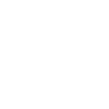
t = 0.00 s
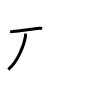
t = 2.00 s
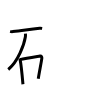
t = 4.00 s
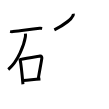
t = 6.00 s
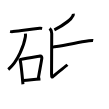
t = 8.00 s
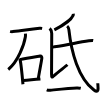
t = 10.00 s

The animated SVG that drew these frames (rendered in a browser with its animation timeline set to each time). Animation: 10 SMIL elements (animate=10); one cycle of 10.00 s.

<svg width="109px" height="109px" viewBox="0 0 px 109px" xmlns="http://www.w3.org/2000/svg" xmlns:xlink="http://www.w3.org/1999/xlink" xml:space="preserve" version="1.1"  baseProfile="full">
<path d="M10.13,31.41c0.71,0.2,2,0.25,2.7,0.2c8.84-0.69,15.02-2.16,26.83-3.37c1.17-0.12,1.88,0.09,2.47,0.19" style="fill:none;stroke:black;stroke-width:3;opacity:0">
  <animate attributeType="CSS" attributeName="opacity" from="0" to="1" begin="0s" dur="1s" repeatCount="0" fill="freeze" />
</path>
<path d="M25.45,33.68c0.05,0.84,0.1,2.18-0.1,3.39c-1.17,7.15-7.1,24.44-17.1,32.44" style="fill:none;stroke:black;stroke-width:3;opacity:0">
  <animate attributeType="CSS" attributeName="opacity" from="0" to="1" begin="1s" dur="1s" repeatCount="0" fill="freeze" />
</path>
<path d="M19.5,58.79c0.28,0.42,0.56,0.77,0.68,1.3c0.96,4.17,2.12,16.67,2.78,24.16" style="fill:none;stroke:black;stroke-width:3;opacity:0">
  <animate attributeType="CSS" attributeName="opacity" from="0" to="1" begin="2s" dur="1s" repeatCount="0" fill="freeze" />
</path>
<path d="M19.73,59.62c7.02-1.62,17.11-3.08,20.37-3.63c1.19-0.2,1.9,1.19,1.73,2.36c-0.7,4.87-2.53,13.76-3.58,20.49" style="fill:none;stroke:black;stroke-width:3;opacity:0">
  <animate attributeType="CSS" attributeName="opacity" from="0" to="1" begin="3s" dur="1s" repeatCount="0" fill="freeze" />
</path>
<path d="M23.09,80.59c6.16-0.34,9.66-1.09,17.35-1.64" style="fill:none;stroke:black;stroke-width:3;opacity:0">
  <animate attributeType="CSS" attributeName="opacity" from="0" to="1" begin="4s" dur="1s" repeatCount="0" fill="freeze" />
</path>
<path d="M73.25,13.86c0.06,0.37,0.12,0.95-0.12,1.48c-1.4,3.11-7.93,9.23-18.79,14.46" style="fill:none;stroke:black;stroke-width:3;opacity:0">
  <animate attributeType="CSS" attributeName="opacity" from="0" to="1" begin="5s" dur="1s" repeatCount="0" fill="freeze" />
</path>
<path d="M49.66,28.45c1.09,1.05,2.07,3.07,2.07,5.04c0,1.97-0.17,37.44-0.17,40.51c0,3.07,0.17,3.94,2.4,1.75c2.23-2.19,12.06-9.67,13.43-10.98" style="fill:none;stroke:black;stroke-width:3;opacity:0">
  <animate attributeType="CSS" attributeName="opacity" from="0" to="1" begin="6s" dur="1s" repeatCount="0" fill="freeze" />
</path>
<path d="M52.03,47.07c0.64,0.21,1.83-0.2,2.47-0.29c14.75-2.03,22.25-4.28,34.41-5.99c1.06-0.15,3.72-0.4,4.25-0.3" style="fill:none;stroke:black;stroke-width:3;opacity:0">
  <animate attributeType="CSS" attributeName="opacity" from="0" to="1" begin="7s" dur="1s" repeatCount="0" fill="freeze" />
</path>
<path d="M67.15,26.07c0.56,0.44,1.62,2.68,1.72,3.54c2.38,22.14,9.34,48.5,25.08,60.45c5.81,4.41,3.83-4.17,3.83-6.88" style="fill:none;stroke:black;stroke-width:3;opacity:0">
  <animate attributeType="CSS" attributeName="opacity" from="0" to="1" begin="8s" dur="1s" repeatCount="0" fill="freeze" />
</path>
<path d="M46.75,89.89c0.94,0.38,2.66,0.49,3.6,0.38c5.98-0.66,20.65-2.52,27.11-2.38c1.56,0.03,2.5,0.18,3.29,0.37" style="fill:none;stroke:black;stroke-width:3;opacity:0">
  <animate attributeType="CSS" attributeName="opacity" from="0" to="1" begin="9s" dur="1s" repeatCount="0" fill="freeze" />
</path>
</svg>
